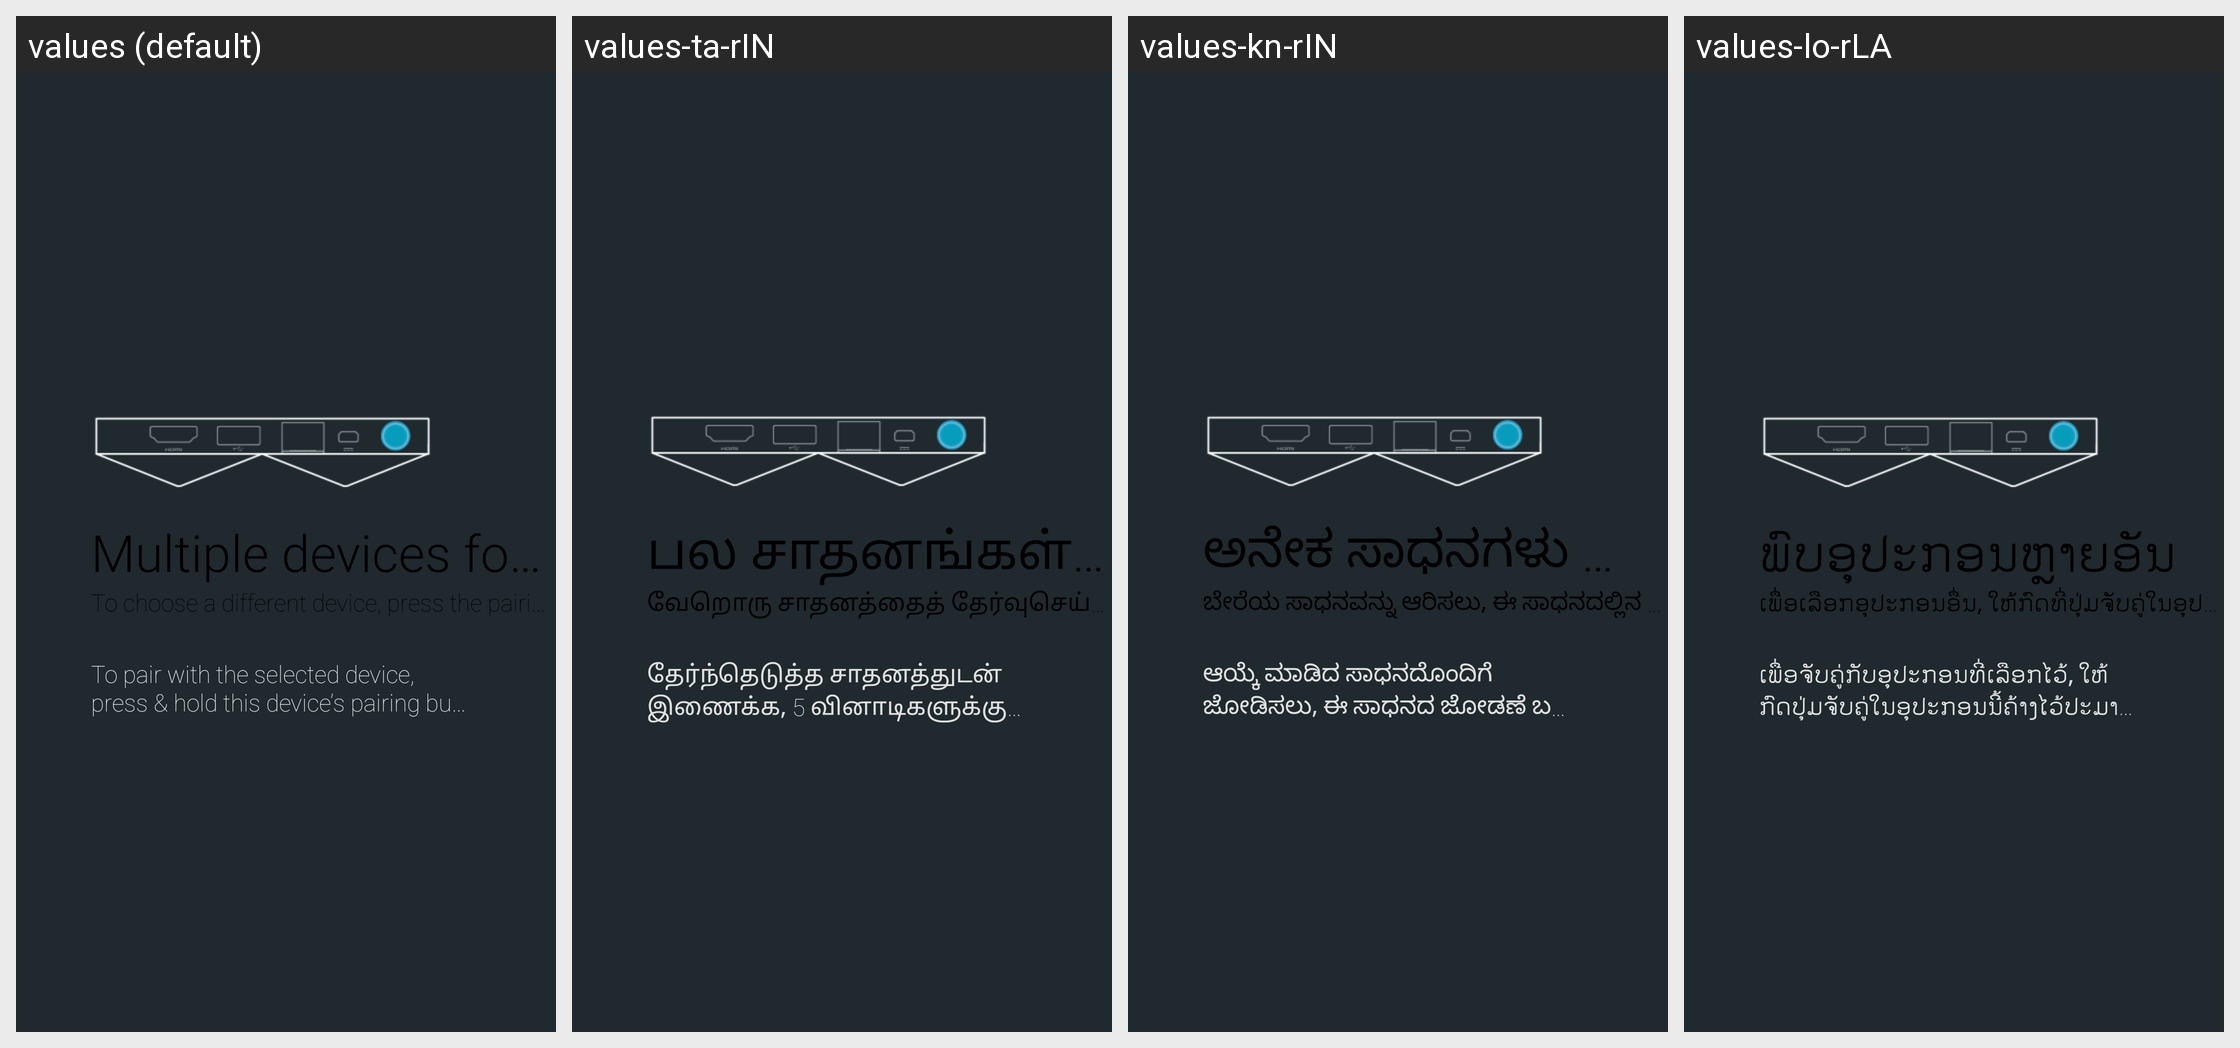

Strings drawn on this Android screen and how each of the app's shown locales translates them:
Android screen res/layout/add_accessory_multiple_content_fragment.xml rendered under 4 locales, left to right: values (default), values-ta-rIN, values-kn-rIN, values-lo-rLA. Device: Nexus 5 (rendered at 1080×1920; each locale shown at half size, 540×960, under a caption strip naming it); theme Theme.Settings.
Other locales in the repository, not shown: values-af, values-am, values-ar, values-az-rAZ, values-bg, values-bn-rBD, values-ca, values-cs, values-da, values-de, values-el, values-en-rIN, values-es, values-es-rUS, values-et-rEE, values-eu-rES, values-fa, values-fi, values-fr, values-fr-rCA, values-gl-rES, values-gu-rIN, values-hi, values-hr, values-hu, values-hy-rAM, values-in, values-is-rIS, values-it, values-iw, values-ja, values-ka-rGE, values-kk-rKZ, values-km-rKH, values-ko, values-ky-rKG, values-lt, values-lv, values-mk-rMK, values-ml-rIN, values-mn-rMN, values-mr-rIN, values-ms-rMY, values-my-rMM, values-nb, values-ne-rNP, values-nl, values-pa-rIN, values-pl, values-pt-rBR, values-pt-rPT, values-ro, values-ru, values-si-rLK, values-sk, values-sl, values-sq-rAL, values-sr, values-sv, values-sw, values-te-rIN, values-th, values-tl, values-tr, values-uk, values-ur-rPK, values-uz-rUZ, values-vi, values-zh-rCN, values-zh-rHK, values-zh-rTW, values-zu.
Strings drawn on this screen, with the default value and each locale's value (text and hints the layout hard-codes, and strings that could not be matched under every locale, appear in the picture but are not listed):

accessories_add_title_multiple
  values: Multiple devices found
  values-ta-rIN: பல சாதனங்கள் கண்டறியப்பட்டன
  values-kn-rIN: ಅನೇಕ ಸಾಧನಗಳು ಕಂಡುಬಂದಿವೆ
  values-lo-rLA: ​ພົບ​ອຸ​ປະ​ກອນຫຼາຍ​ອັນ

accessories_add_multiple
  values: To choose a different device, press the pairing button on this device
  values-ta-rIN: வேறொரு சாதனத்தைத் தேர்வுசெய்ய, சாதனத்தில் இணைத்தல் பட்டனை அழுத்தவும்
  values-kn-rIN: ಬೇರೆಯ ಸಾಧನವನ್ನು ಆರಿಸಲು, ಈ ಸಾಧನದಲ್ಲಿನ ಜೋಡಣೆ ಬಟನ್ ಒತ್ತಿ
  values-lo-rLA: ເພື່ອ​ເລືອກ​ອຸປະ​ກອນອື່ນ, ໃຫ້ກົດທີ່​ປຸ່ມຈັບ​ຄູ່ໃນ​ອຸປະ​ກອນນີ້

accessories_add_multiple_select
  values: To pair with the selected device, press & hold this device’s pairing button for 5 seconds
  values-ta-rIN: தேர்ந்தெடுத்த சாதனத்துடன் இணைக்க, 5 வினாடிகளுக்குச் சாதனத்தின் இணைத்தல் பட்டனை அழுத்திப் பிடிக்கவும்
  values-kn-rIN: ಆಯ್ಕೆ ಮಾಡಿದ ಸಾಧನದೊಂದಿಗೆ ಜೋಡಿಸಲು, ಈ ಸಾಧನದ ಜೋಡಣೆ ಬಟನ್ ಅನ್ನು 5 ಸೆಕೆಂಡುಗಳವರೆಗೆ ಒತ್ತಿ ಮತ್ತು ಹಿಡಿದುಕೊಳ್ಳಿ
  values-lo-rLA: ເພື່ອ​ຈັບຄູ່ກັບ​ອຸປະ​ກອນ​ທີ່ເລືອກ​ໄວ້, ໃຫ້ກົດປຸ່ມ​ຈັບຄູ່​ໃນອຸ​ປະກອນ​ນີ້ຄ້າງ​ໄວ້ປະ​ມານ 5 ວິນາທີ.
